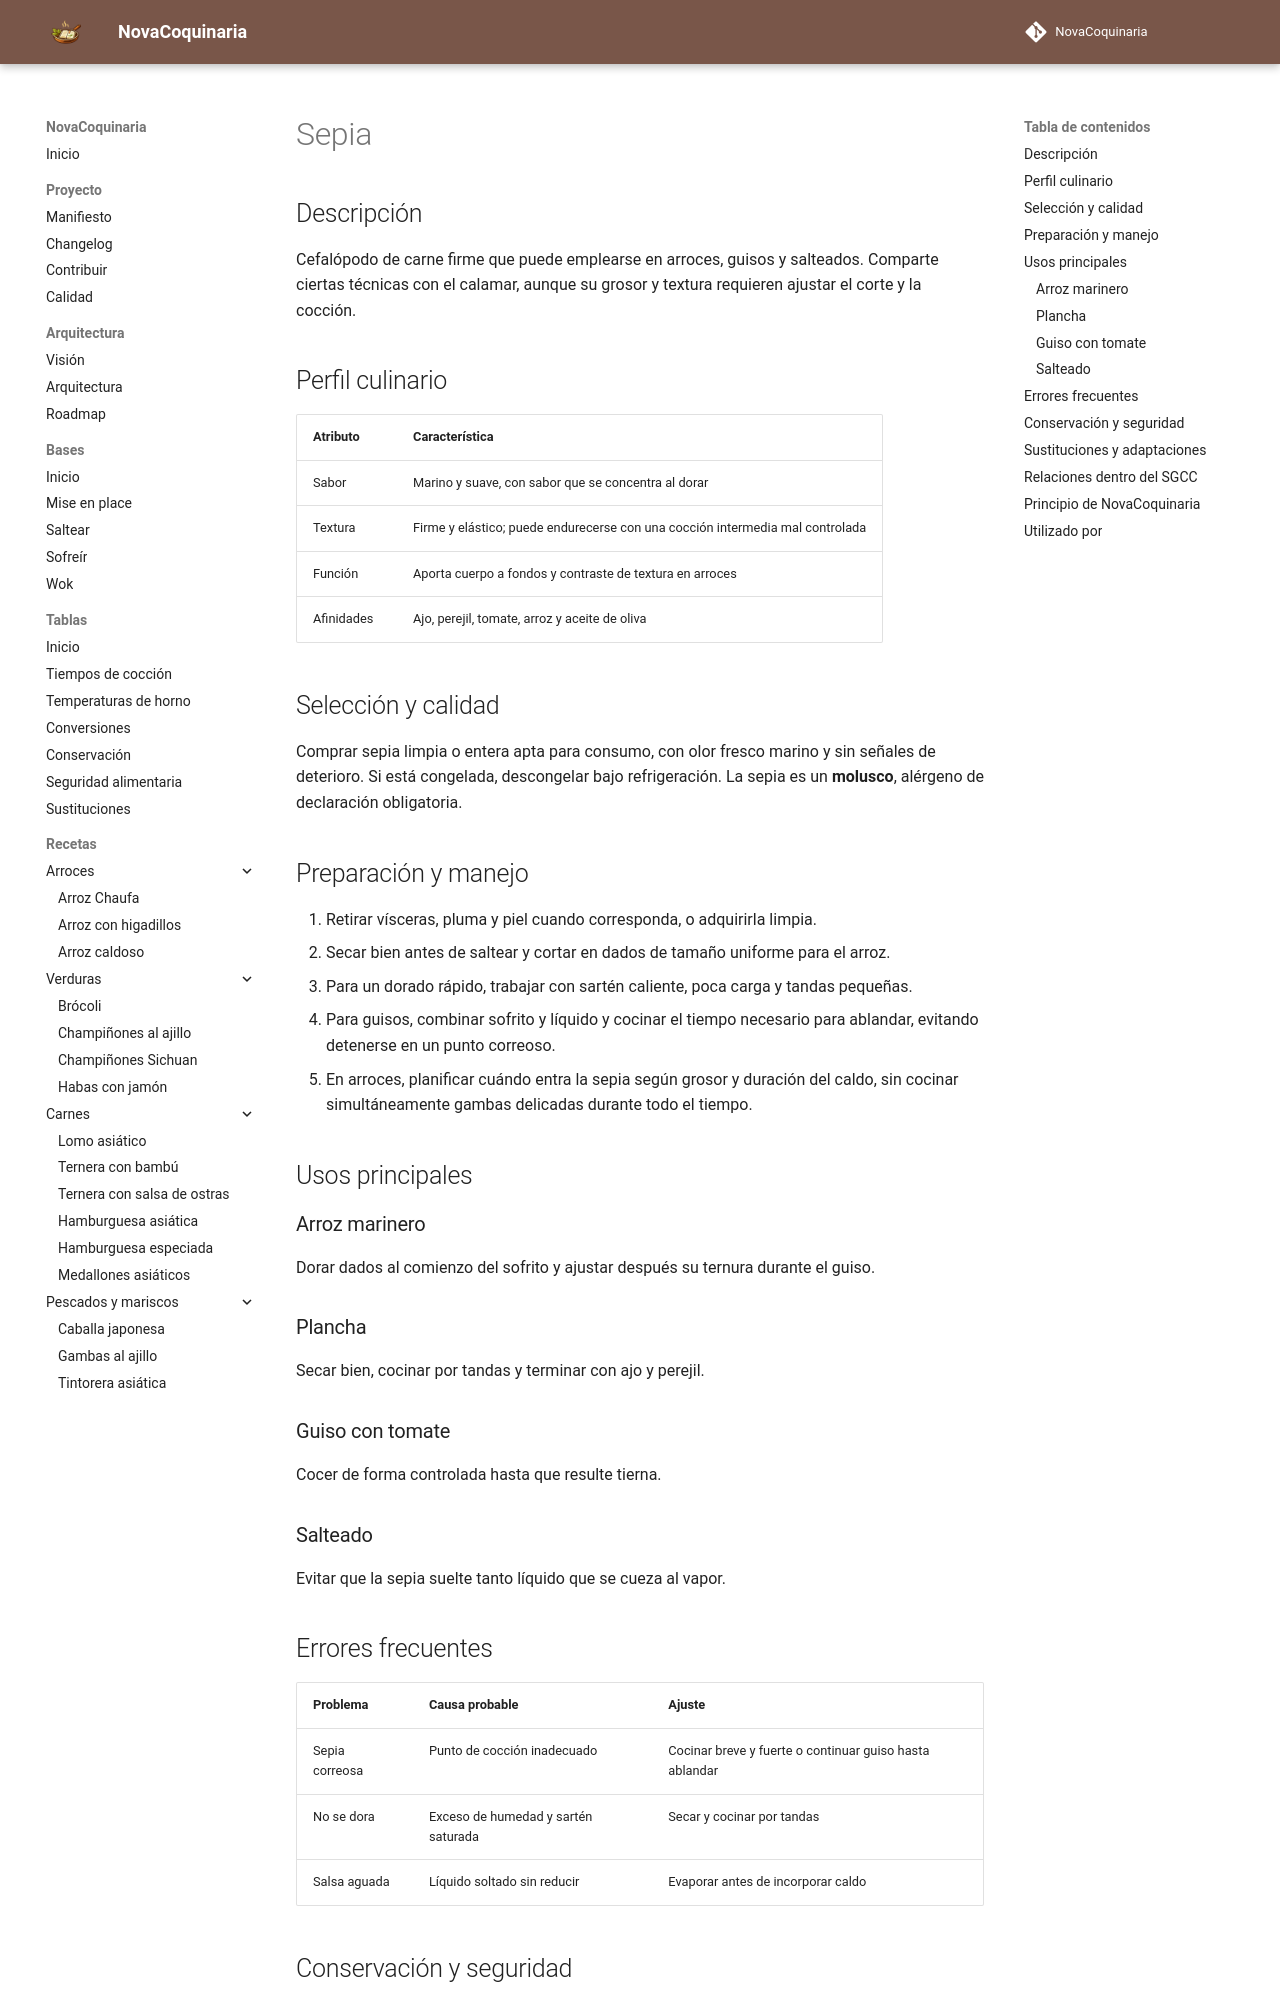

repository: fran-eliot/NovaCoquinaria · page: 11_Despensa/05_Mariscos/sepia.html · generator: mkdocs

---
id: ING-0118
tipo: ingrediente
titulo: Sepia
categoria: Mariscos
estado: borrador
version: 1.0.0
ultima_revision: 2026-11-14
etiquetas:
  - sepia
  - cefalopodos
  - plancha
  - arroz
---

# Sepia

## Descripción

Cefalópodo de carne firme que puede emplearse en arroces, guisos y salteados. Comparte ciertas técnicas con el calamar, aunque su grosor y textura requieren ajustar el corte y la cocción.

## Perfil culinario

| Atributo | Característica |
|---|---|
| Sabor | Marino y suave, con sabor que se concentra al dorar |
| Textura | Firme y elástico; puede endurecerse con una cocción intermedia mal controlada |
| Función | Aporta cuerpo a fondos y contraste de textura en arroces |
| Afinidades | Ajo, perejil, tomate, arroz y aceite de oliva |

## Selección y calidad

Comprar sepia limpia o entera apta para consumo, con olor fresco marino y sin señales de deterioro. Si está congelada, descongelar bajo refrigeración. La sepia es un **molusco**, alérgeno de declaración obligatoria.

## Preparación y manejo

1. Retirar vísceras, pluma y piel cuando corresponda, o adquirirla limpia.
2. Secar bien antes de saltear y cortar en dados de tamaño uniforme para el arroz.
3. Para un dorado rápido, trabajar con sartén caliente, poca carga y tandas pequeñas.
4. Para guisos, combinar sofrito y líquido y cocinar el tiempo necesario para ablandar, evitando detenerse en un punto correoso.
5. En arroces, planificar cuándo entra la sepia según grosor y duración del caldo, sin cocinar simultáneamente gambas delicadas durante todo el tiempo.

## Usos principales

### Arroz marinero

Dorar dados al comienzo del sofrito y ajustar después su ternura durante el guiso.

### Plancha

Secar bien, cocinar por tandas y terminar con ajo y perejil.

### Guiso con tomate

Cocer de forma controlada hasta que resulte tierna.

### Salteado

Evitar que la sepia suelte tanto líquido que se cueza al vapor.

## Errores frecuentes

| Problema | Causa probable | Ajuste |
|---|---|---|
| Sepia correosa | Punto de cocción inadecuado | Cocinar breve y fuerte o continuar guiso hasta ablandar |
| No se dora | Exceso de humedad y sartén saturada | Secar y cocinar por tandas |
| Salsa aguada | Líquido soltado sin reducir | Evaporar antes de incorporar caldo |
